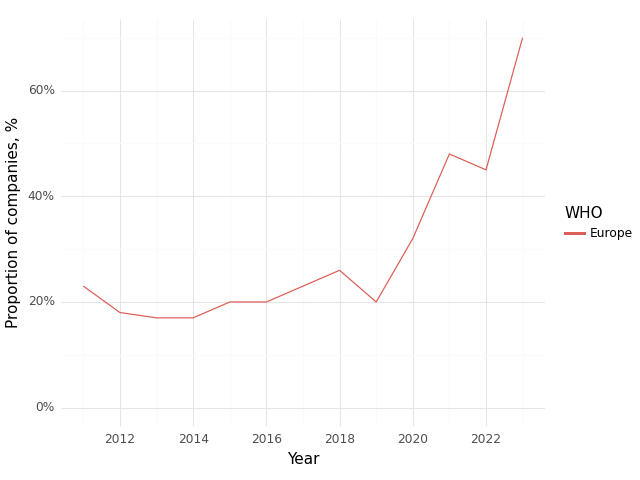

Source data for this figure (header and first rows):
, Year, WHO, Climate, Health, Intersection
0, 2011, Europe, 0.79, 0.73, 0.23
1, 2012, Europe, 0.75, 0.8, 0.18
2, 2013, Europe, 0.63, 0.84, 0.17
3, 2014, Europe, 0.63, 0.88, 0.17
4, 2015, Europe, 0.63, 0.8, 0.2
5, 2016, Europe, 0.71, 0.87, 0.2
6, 2017, Europe, 0.7, 0.83, 0.23
7, 2018, Europe, 0.76, 0.81, 0.26
8, 2019, Europe, 0.75, 0.88, 0.2
9, 2020, Europe, 0.78, 0.92, 0.32
10, 2021, Europe, 0.8, 0.96, 0.48
11, 2022, Europe, 0.83, 0.89, 0.45
12, 2023, Europe, 0.96, 0.93, 0.7
